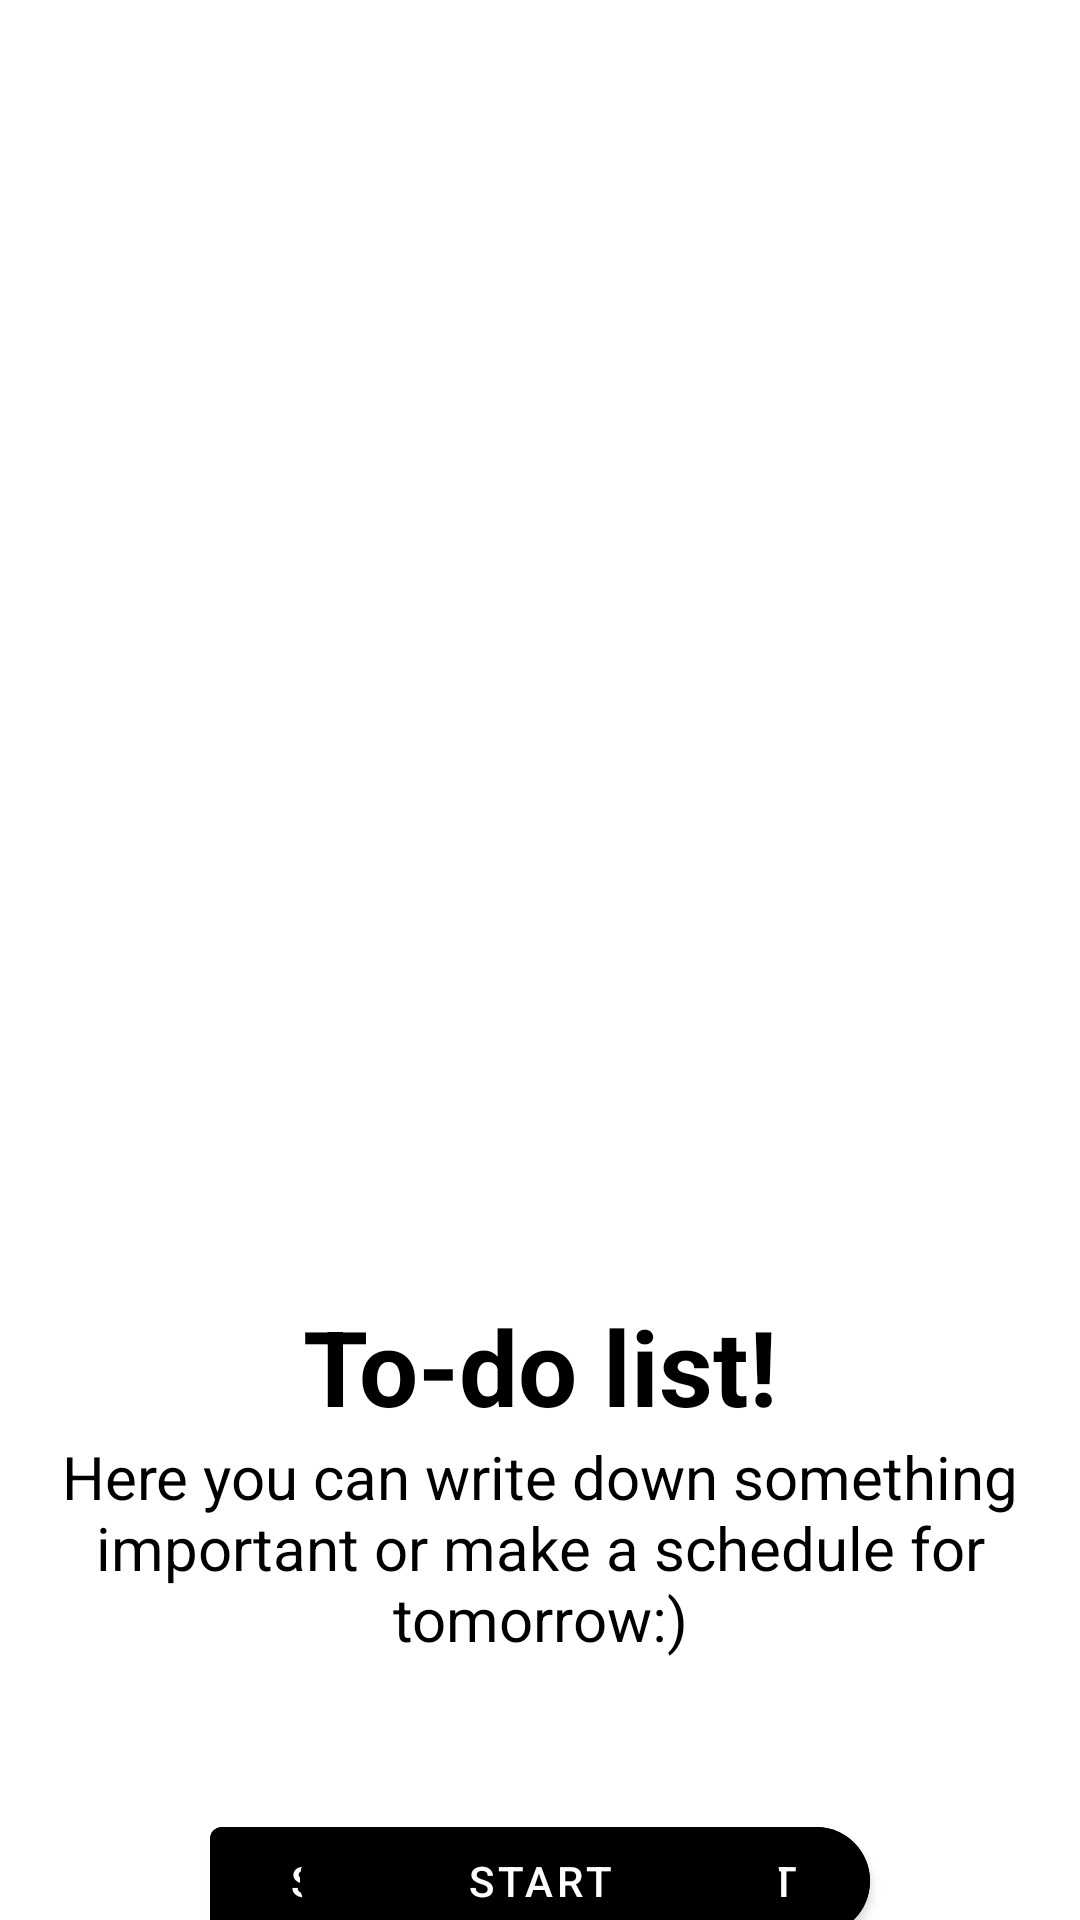

Produce the Android XML layout that renders to this screen, including the resource entries it uses.
<!-- AndroidManifest.xml: application theme Theme.TaskApp_m4 -->
<!-- res/layout/fragment_on_board_page.xml -->
<?xml version="1.0" encoding="utf-8"?>
<androidx.constraintlayout.widget.ConstraintLayout xmlns:android="http://schemas.android.com/apk/res/android"
    xmlns:tools="http://schemas.android.com/tools"
    android:layout_width="match_parent"
    android:layout_height="match_parent"
    xmlns:app="http://schemas.android.com/apk/res-auto"
    tools:context=".ui.profile.onBoard.OnBoardPageFragment">

    <ImageView
        android:id="@+id/img_board"
        android:layout_width="300dp"
        android:layout_height="362dp"
        android:src="@drawable/img1"
        android:layout_marginTop="30dp"
        app:layout_constraintStart_toStartOf="parent"
        app:layout_constraintEnd_toEndOf="parent"
        app:layout_constraintTop_toTopOf="parent"
        />

    <TextView
        android:id="@+id/tv_title_board"
        android:layout_width="320dp"
        android:layout_height="wrap_content"
        android:layout_marginTop="40dp"
        android:text="To-do list!"
        android:textSize="35sp"
        android:textColor="@color/black"
        android:textStyle="bold"
        android:gravity="center"
        app:layout_constraintTop_toBottomOf="@id/img_board"
        app:layout_constraintStart_toStartOf="parent"
        app:layout_constraintEnd_toEndOf="parent"/>

    <TextView
        android:id="@+id/tv_desc_board"
        android:layout_width="320dp"
        android:layout_height="wrap_content"
        android:text="Here you can write down something important or make a schedule for tomorrow:)"
        android:textSize="20sp"
        android:textColor="@color/black"
        android:gravity="center"
        app:layout_constraintTop_toBottomOf="@id/tv_title_board"
        app:layout_constraintStart_toStartOf="parent"
        app:layout_constraintEnd_toEndOf="parent"/>

        <com.google.android.material.button.MaterialButton
            android:id="@+id/btn_skip"
            android:layout_width="wrap_content"
            android:layout_height="wrap_content"
            android:layout_margin="50dp"
            android:text="Skip"
            android:textColor="@color/white"
            android:backgroundTint="@color/black"
            app:layout_constraintTop_toBottomOf="@id/tv_desc_board"
            app:layout_constraintStart_toStartOf="@id/tv_desc_board"/>

        <com.google.android.material.button.MaterialButton
            android:id="@+id/btn_next"
            android:layout_width="wrap_content"
            android:layout_height="wrap_content"
            android:layout_margin="50dp"
            android:text="Next"
            android:textColor="@color/white"
            android:backgroundTint="@color/black"
            app:cornerRadius="20dp"
            app:layout_constraintTop_toBottomOf="@id/tv_desc_board"
            app:layout_constraintEnd_toEndOf="@id/tv_desc_board"/>

        <com.google.android.material.button.MaterialButton
            android:id="@+id/btn_start"
            android:layout_width="match_parent"
            android:layout_height="wrap_content"
            android:layout_marginHorizontal="100dp"
            android:layout_marginTop="50dp"
            android:text="Start"
            android:textColor="@color/white"
            android:backgroundTint="@color/black"
            app:cornerRadius="20dp"
            app:layout_constraintTop_toBottomOf="@id/tv_desc_board"/>


</androidx.constraintlayout.widget.ConstraintLayout>
<!-- resources referenced by this layout -->
<resources>
  <style name="Theme.TaskApp_m4" parent="Theme.MaterialComponents.DayNight.DarkActionBar">
          
          <item name="colorPrimary">@color/purple_500</item>
          <item name="colorPrimaryVariant">@color/purple_700</item>
          <item name="colorOnPrimary">@color/white</item>
          
          <item name="colorSecondary">@color/teal_200</item>
          <item name="colorSecondaryVariant">@color/teal_700</item>
          <item name="colorOnSecondary">@color/black</item>
          
          <item name="android:statusBarColor">?attr/colorPrimaryVariant</item>
          
      </style>
  <!-- not gathered from this repository: default colours our renderer supplied (Android Studio template values) -->
  <color name="purple_500">#FF6200EE</color>
  <color name="purple_700">#FF3700B3</color>
  <color name="teal_200">#FF03DAC5</color>
  <color name="teal_700">#FF018786</color>
  <color name="black">#FF000000</color>
  <color name="white">#FFFFFFFF</color>
</resources>
